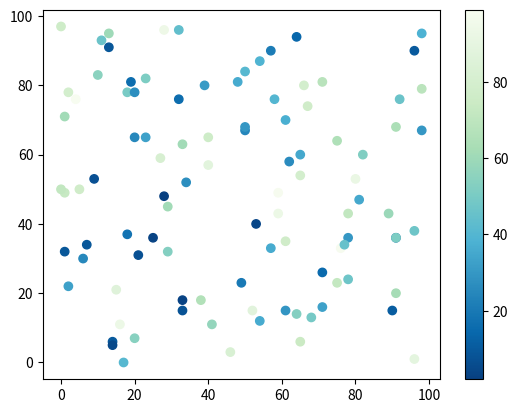

The script that saved this image:
import matplotlib.pyplot as plt
import numpy as np

x = np.random.randint(100, size=(100))
y = np.random.randint(100, size=(100))
colors = np.random.randint(100, size=(100))

plt.scatter(x, y, c=colors, cmap='GnBu_r')

plt.colorbar()

plt.show()








# GnBu_r




# Available ColorMaps
# You can choose any of the built-in colormaps: